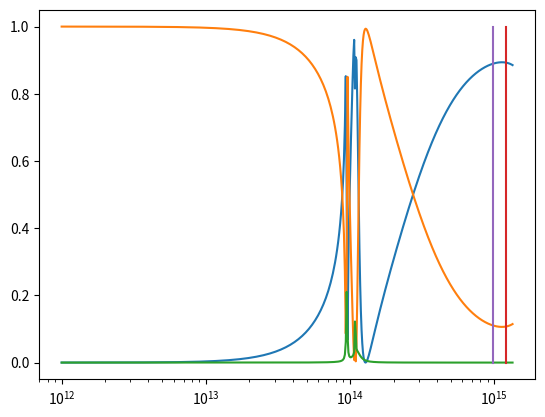
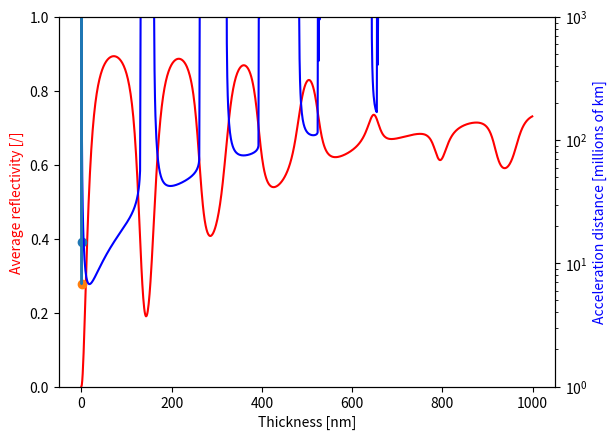

The script that saved these images, in order:
import numpy as np
import matplotlib.pyplot as plt
from math import pi

omega0 = 1.338*10**15
omega1 = np.linspace(10**12,omega0,1000)
c = 3*10**8
d1 = 7*10**-8
#calcul de n et k (repris du code de la partie 1.5-1.6)
def resulting(x):
    return np.sqrt(sum(x**2))

def fun1(omega,c,d):
    lam = c*2*pi/omega
    epsilonInfinity1 = 19.17402283496171
    epsilonInfinity2 = 22.09805938253293
    epsilonInfinity3 = 20.60710234103419
    epsilonInfinity = resulting(np.array([epsilonInfinity1,epsilonInfinity2,epsilonInfinity3]))

    f11 = 4.213279900760202 
    f12 = 1.961693284797713
    f13 = 0.007966945581503451
    f1 = resulting(np.array([f11,f12,f13]))
    omegaTO11 = 79231717132503.97
    omegaTO12 = 57563096713280.8
    omegaTO13 = 49033016471727.84
    omegaTO1 = resulting(np.array([omegaTO11,omegaTO12,omegaTO13]))
    gamma11 = 151929351721.5274
    gamma12 = 151947673655.9077
    gamma13 = 156461516099.8209
    gamma1 = resulting(np.array([gamma11,gamma12,gamma13]))

    f22 = 2.318085089104123
    f23 = 1.935048918661783
    f2 = resulting(np.array([f22,f23]))
    omegaTO22 = 70373122741473.44
    omegaTO23 = 62330594312793.54
    omegaTO2 = resulting(np.array([omegaTO22,omegaTO23]))
    gamma22 = 151959123549.7535
    gamma23 = 151954274514.8117
    gamma2 = resulting(np.array([gamma22,gamma23]))
    
    f32 = 3.803690401550578
    f33 = 6.832435225656633
    f3 = resulting(np.array([f32,f33]))
    omegaTO32 = 73806724238431.17
    omegaTO33 = 77733154461442.81
    omegaTO3 = resulting(np.array([omegaTO32,omegaTO33]))
    gamma32 = 151930325428.5151
    gamma33 = 151936692746.3015
    gamma3 = resulting(np.array([gamma32,gamma33]))
    
    f = np.array([f1,f2,f3])
    omegaTO = np.array([omegaTO1,omegaTO2,omegaTO3])
    gamma = np.array([gamma1,gamma2,gamma3])
    
    somme = np.zeros(1000,dtype='cdouble')
    for i in range(3) : 
        somme += f[i]*omegaTO[i]**2/(omegaTO[i]**2-omega**2-(omega*gamma[i])*1j)
    epsilonIso = epsilonInfinity + somme

    epsilonIsoReal = np.array([x.real for x in epsilonIso])
    epsilonIsoImg = np.array([x.imag for x in epsilonIso])

    n1 = 1/(2**(1/2))*(epsilonIsoReal + (epsilonIsoReal**2+epsilonIsoImg**2)**(1/2))**(1/2)
    k1 = 1/(2**(1/2))*(-epsilonIsoReal + (epsilonIsoReal**2+epsilonIsoImg**2)**(1/2))**(1/2)

    #calculs des N
    n0 = 1
    n2 = 1
    k0 = 0
    k2 = 0
    N0 = n0-1j*k0
    N1 = n1-1j*k1
    N2 = n2-1j*k2
    #calculs des angles
    phi0 = 0
    phi1 = np.arcsin(N0*np.sin(phi0)/N1)
    phi2 = np.arcsin(N2*np.sin(phi1)/N2)
    #calculs des coefficients et beta
    r01p = (N1*np.cos(phi0)-N0*np.cos(phi1))/(N1*np.cos(phi0)+N0*np.cos(phi1))
    r12p = (N2*np.cos(phi1)-N1*np.cos(phi2))/(N2*np.cos(phi1)+N1*np.cos(phi2))
    r01s = (N0*np.cos(phi0)-N1*np.cos(phi1))/(N0*np.cos(phi0)+N1*np.cos(phi1))
    r12s = (N1*np.cos(phi1)-N2*np.cos(phi2))/(N1*np.cos(phi1)+N2*np.cos(phi2))
    t01p = (2*N0*np.cos(phi0))/(N1*np.cos(phi0)+N0*np.cos(phi1))
    t12p = (2*N1*np.cos(phi1))/(N2*np.cos(phi1)+N1*np.cos(phi2))
    t01s = (2*N0*np.cos(phi0))/(N0*np.cos(phi0)+N1*np.cos(phi1))
    t12s = (2*N1*np.cos(phi1))/(N1*np.cos(phi1)+N2*np.cos(phi2))
    beta = 2*pi*(d/lam)*N1*np.cos(phi1)
    #calcul de R
    Rs = (r01s+r12s*np.exp(-2j*beta))/(1+r01s*r12s*np.exp(-2j*beta))
    Rp = (r01p+r12p*np.exp(-2j*beta))/(1+r01p*r12p*np.exp(-2j*beta))
    R = 0.5*(np.abs(Rp)**2+np.abs(Rs)**2)
    #calcul de T
    Ts = (t01s*t12s*np.exp(-1j*beta))/(1+r01s*r12s*np.exp(-2j*beta))
    Tp = (t01p*t12p*np.exp(-1j*beta))/(1+r01p*r12p*np.exp(-2j*beta))
    T = 0.5*(np.abs(Tp)**2+np.abs(Ts)**2)
    #calcul de A
    A = 1-R-T
    return(R,T,A)

R,T,A = fun1(omega1,c,d1)
plt.plot(omega1,R)
plt.plot(omega1,T)
plt.plot(omega1,A)
plt.xscale("log")
#plt.yscale("log")
plt.plot([1.2042e15,1.2042e15],[0,1])
plt.plot([9.832*10**14,9.832*10**14],[0,1])
plt.show()

#question6
I0 = 10e9 #[W/m2]
mpayload = 1e-4 #[kg]
Area = 10 #[m2]
density = 4.89*10**(3) #[kg/m3]
vv = np.linspace(0,0.2*c,1000)
beta1 = vv/c
omegav = 0.9*(1.338*10**15)*np.sqrt((1-beta1)/(1+beta1))
d2 = np.linspace(10**(-11),10**(-6),1000)
D = np.zeros(1000)
Rmoy = np.zeros(1000)
for k in range(0,np.size(d2)-1):
    Rv,Tv,Av = fun1(omegav,c,d2[k])
    msail = d2[k]*Area*density
    mt = mpayload+msail
    gamma = 1/(np.sqrt(1-(vv**2/c**2)))
    y = mt*gamma*vv/(Rv*((1-vv/c)**2))
    int1 = np.trapz(y,vv)
    D[k] = (c/(2*I0*Area))*int1
    Rmoy[k] = -(1/(omegav[1]-omegav[-1]))*np.trapz(Rv,omegav)
#plt.plot(d2[0:999]*10**9,D[0:999]*10**(-9))
#plt.yscale("log")
#plt.plot(d2[0:999]*10**9,Rmoy[0:999])

fig, ax1 = plt.subplots()
ax2 = ax1.twinx()
ax1.plot(d2[0:999]*10**9, Rmoy[0:999], color='r')
ax2.plot(d2[0:999]*10**9, D[0:999]*(10**-9), color='b')
ax1.set_xlabel('Thickness [nm]')
ax2.set_yscale('log')
ax2.set_ylim(1,1000)
ax1.set_ylim(0,1)
ax2.set_ylabel('Acceleration distance [millions of km]', color='b')
ax1.set_ylabel('Average reflectivity [/]', color='r')
plt.show()

indice1 = 0
Rmax = 0
for l in range(0,999):
    if Rmoy[l] > Rmax:
        Rmax = Rmoy[l]
        indice1 = l
dmaxR = d2[indice1]
print(dmaxR)
print(D[indice1]*10**-9)

indice2 = 0
Dmin = 10**12
for p in range(0,999):
    if D[p] < Dmin:
        Dmin = D[p]
        indice2 = p
dminD = d2[indice2]
print(dminD)

indice3 = 0
for q in range(0,999):
    if d2[q]<(7*10**-8):
        indice3 = q+1
print(D[indice3]*10**-9)

plt.plot(Rmoy[0:999],D[0:999]*10**-9)
plt.scatter(Rmax,D[indice1]*10**-9)
plt.scatter(Rmoy[indice2],Dmin*10**-9)
plt.yscale("log")
plt.ylim(0,1000)
#plt.xlim(0,1)